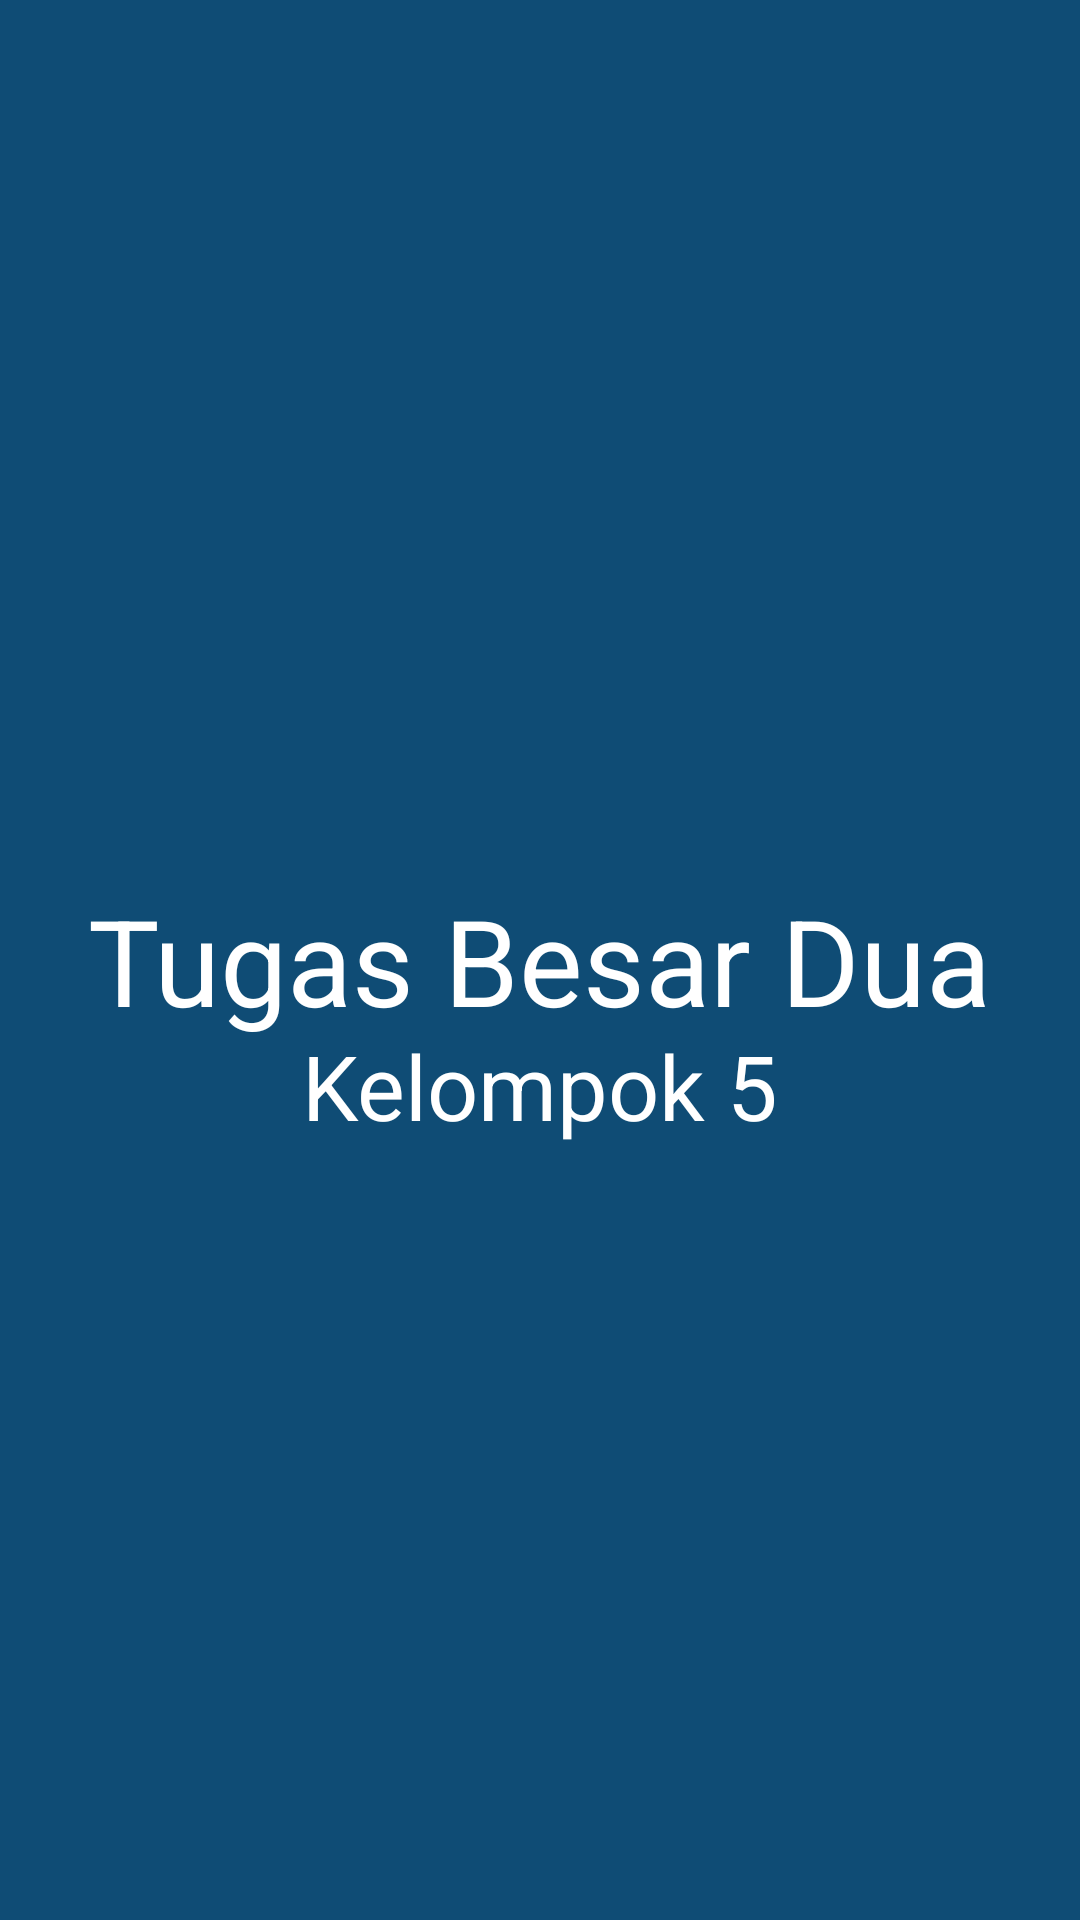

The Android layout XML behind this screen, and the referenced resources:
<!-- AndroidManifest.xml: activity theme Theme.AppCompat.NoActionBar -->
<!-- res/layout/activity_splash.xml -->
<?xml version="1.0" encoding="utf-8"?>
<androidx.constraintlayout.widget.ConstraintLayout xmlns:android="http://schemas.android.com/apk/res/android"
    xmlns:app="http://schemas.android.com/apk/res-auto"
    xmlns:tools="http://schemas.android.com/tools"
    android:layout_width="match_parent"
    android:layout_height="match_parent"
    android:background="@color/colorPrimary"
    android:fitsSystemWindows="true"
    tools:context=".SplashActivity">

    <TextView
        android:layout_width="wrap_content"
        android:layout_height="wrap_content"
        android:text="@string/app_name"
        android:textSize="40sp"
        android:textColor="#ffffff"
        app:layout_constraintBottom_toBottomOf="parent"
        app:layout_constraintLeft_toLeftOf="parent"
        app:layout_constraintRight_toRightOf="parent"
        app:layout_constraintTop_toTopOf="parent" />

    <TextView
        android:layout_width="wrap_content"
        android:layout_height="wrap_content"
        android:text="@string/splash_description"
        android:textColor="#ffffff"
        android:textSize="30sp"
        app:layout_constraintBottom_toBottomOf="parent"
        app:layout_constraintLeft_toLeftOf="parent"
        app:layout_constraintRight_toRightOf="parent"
        app:layout_constraintTop_toTopOf="parent"
        app:layout_constraintVertical_bias="0.57" />

</androidx.constraintlayout.widget.ConstraintLayout>
<!-- resources referenced by this layout -->
<resources>
  <color name="colorPrimary">#0f4c75</color>
  <string name="app_name">Tugas Besar Dua</string>
  <string name="splash_description">Kelompok 5</string>
</resources>
